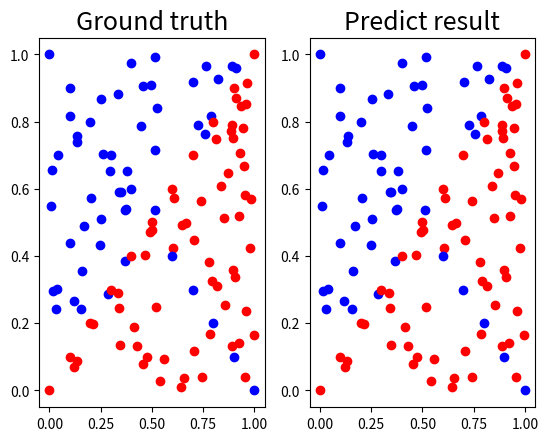

The matplotlib source for this figure:
import numpy as np

def generate_linear(n=100):
    import numpy as np 
    pts = np.random.uniform(0 , 1 , (n,2))
    inputs = []
    labels = []
    for pt in pts:
        inputs.append([pt[0] , pt[1]])
        distance = (pt[0]-pt[1])/1.414
        if pt[0] > pt[1]:
            labels.append(0)
        else:
            labels.append(1)
    return np.array(inputs) , np.array(labels).reshape(n,1)

def generate_XOR_easy():
    import numpy as np 
    inputs = []
    labels = []

    for i in range(11):
        inputs.append([0.1*i , 0.1*i])
        labels.append(0)

        if 0.1*i == 0.5:
            continue

        inputs.append([0.1*i , 1-0.1*i])
        labels.append(1)
    return np.array(inputs) , np.array(labels).reshape(21,1)

class Model():

    def __init__(self , inputdatas , labels , learning_rate = 0.01):
        # data
        self.inputdatas = inputdatas
        self.labels = labels

        # weights
        self.w1 = np.random.uniform(0 , 1 , (2,5))
        self.w2 = np.random.uniform(0 , 1 , (5,1))

        # learning rate
        self.learning_rate = learning_rate
        

    def sigmoid(self , x):
        return 1.0/(1.0 + np.exp(-x))

    def derivative_sigmoid(self , x):
        return np.multiply(self.sigmoid(x) , 1.0 - self.sigmoid(x))

    def lossfunction(self , y , y_pred):
        return np.mean(np.power( (y - y_pred),2) )
        
    def derivative_lossfunction(self ,  y , y_pred):
        return y_pred - y

    def forwardpropagation(self):
        h1 = np.matmul(self.inputdatas,self.w1)
        a1 = self.sigmoid(h1)
        h2 = np.matmul(a1,self.w2)
        output = self.sigmoid(h2)
        return  h1,a1,h2,output

    def backpropagation(self,h1,a1,h2,outputdata):

        # w2 calculate
        der_loss = self.derivative_lossfunction(self.labels , outputdata)
        loss_w2 =  der_loss * self.derivative_sigmoid(h2)
        loss_w2 = np.matmul(a1.T ,  loss_w2)

        #w1 calculate
        loss_w1 = der_loss * self.derivative_sigmoid(h2)
        loss_w1 = np.matmul(loss_w1 ,  self.w2.T)
        loss_w1 = loss_w1 * self.derivative_sigmoid(h1)
        loss_w1 = np.matmul(self.inputdatas.T ,  loss_w1)

        return loss_w2,loss_w1


    def train(self , epoch=10000):
        for i in range(epoch):
            h1,a1,h2,outputdata = self.forwardpropagation()
            loss = self.lossfunction(self.labels ,outputdata )
            loss_w2,loss_w1 = self.backpropagation(h1,a1,h2,outputdata)
            self.w1 = self.w1 - self.learning_rate*loss_w1
            self.w2 = self.w2 - self.learning_rate*loss_w2
            # print(self.w1)
            if i%5000==0:
                print("epoch {:5d}  loss : {:.10f}".format(i, loss))
                # print("loss w1:" ,loss_w1)
                # print("loss w2:" ,loss_w2)
                # print("loss w3:" ,loss_w3)

    def predict(self):
        h1,a1,h2,outputdata = self.forwardpropagation()
        same_count = 0
        output_to_integer = []
        for i in range(self.labels.shape[0]):
            if(outputdata[i,0] > 0.5):
                output_to_integer.append(1)
            else:
                output_to_integer.append(0)
            if self.labels[i,0] == output_to_integer[i]:
                same_count+=1
        for i in range(self.labels.shape[0]):
            print("Iter{:2d} |    Ground truth: {} |    prediction: {:.5f} |".format(i,self.labels[i,0],outputdata[i,0]))
        print("loss={:.8f} accuracy={}%".format(self.lossfunction(outputdata , self.labels) , same_count/len(self.labels)*100 ) )   
        return output_to_integer
    
    def show_result(self,x,y,pred_y):
        import matplotlib.pyplot as plt
        plt.subplot(1,2,1)
        plt.title('Ground truth', fontsize=18)
        for i in range(x.shape[0]):
            if y[i] == 0:
                plt.plot(x[i][0] , x[i][1] , 'ro')
            else:
                plt.plot(x[i][0] , x[i][1] , 'bo')
        
        plt.subplot(1,2,2)
        plt.title('Predict result', fontsize = 18)
        for i in range(x.shape[0]):
            if pred_y[i] == 0:
                plt.plot(x[i][0] , x[i][1] , 'ro')
            else:
                plt.plot(x[i][0] , x[i][1] , 'bo')
        plt.show()

if __name__ == '__main__':

    epoch = 100000
    inputdatas , labels = generate_linear(n=100)
    model = Model(inputdatas,labels)
    model.train(epoch)
    # testing 
    predict = model.predict()
    model.show_result(inputdatas , labels , predict)


    inputdatas_xor , labels_xor = generate_XOR_easy()
    model = Model(inputdatas_xor,labels_xor)
    model.train(epoch)
    # testing 
    predict_xor = model.predict()
    model.show_result(inputdatas_xor , labels_xor , predict_xor)